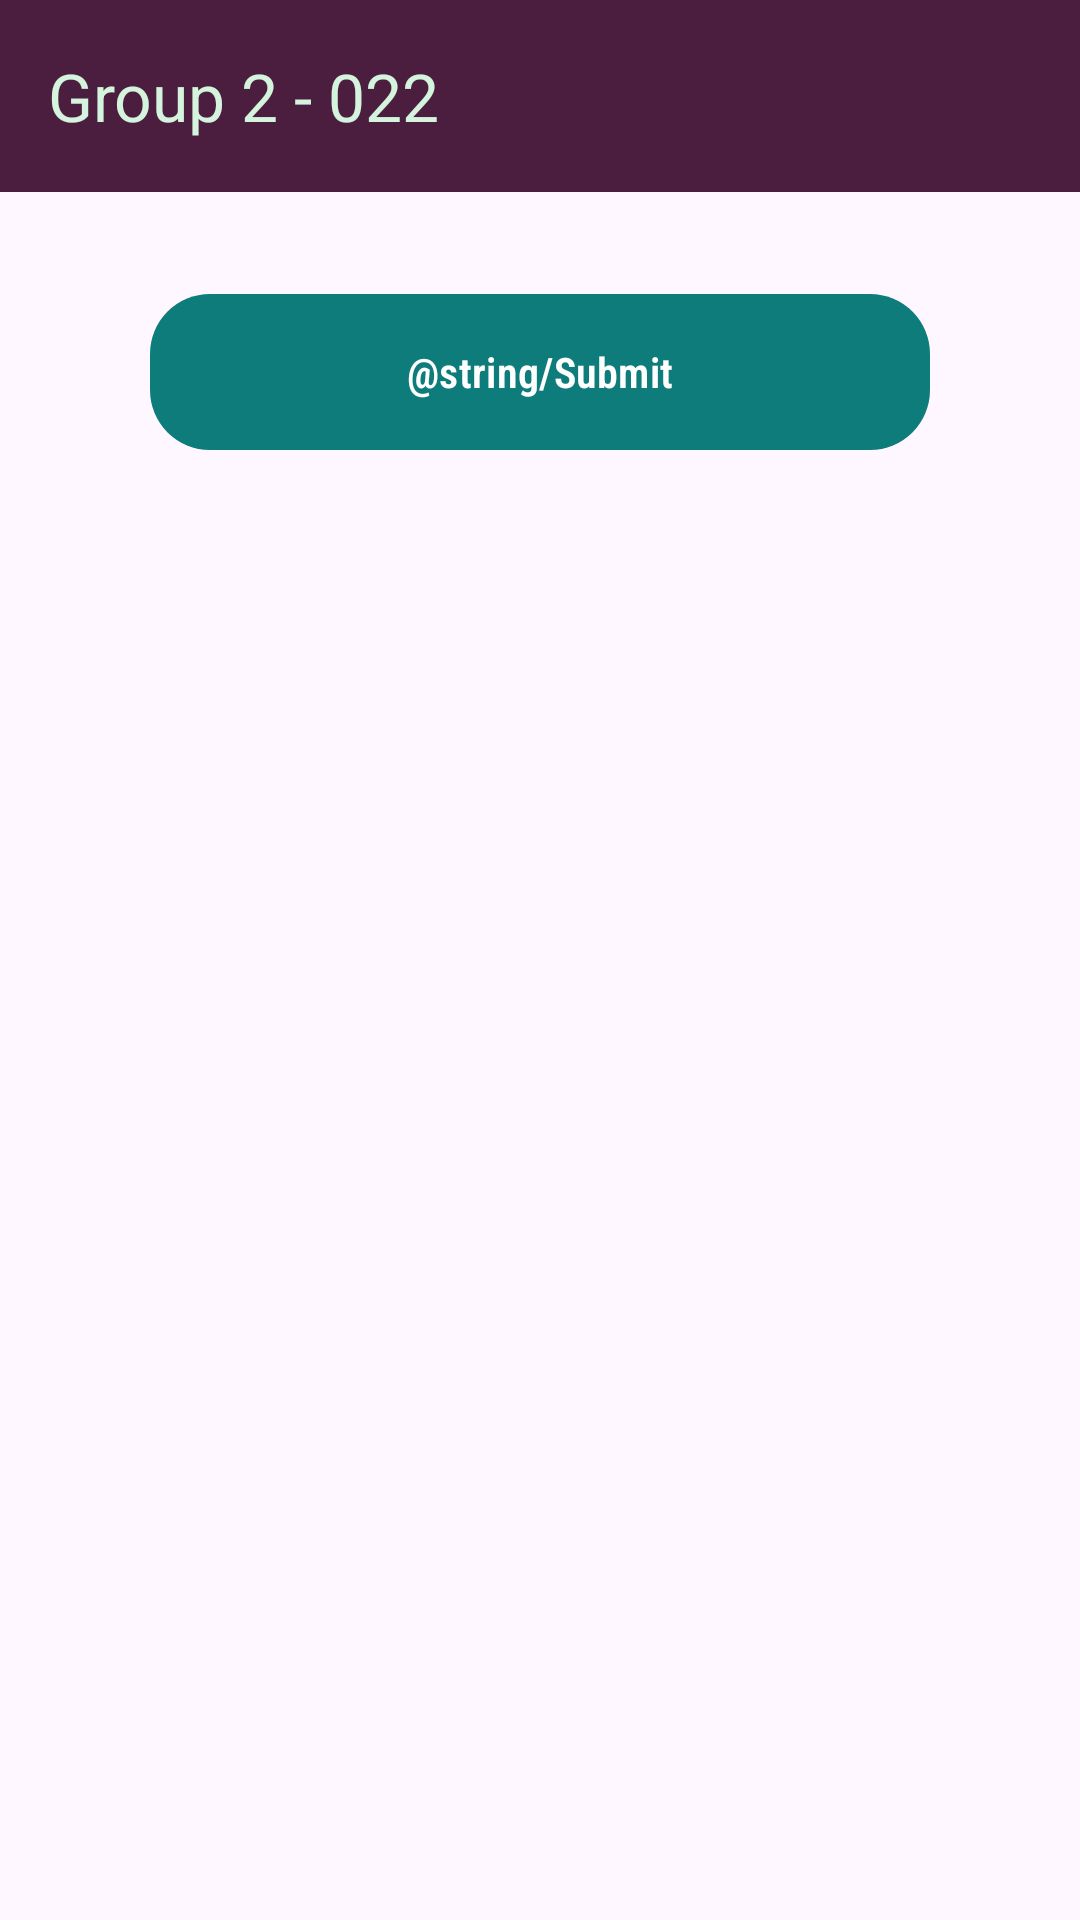

Layout XML and referenced resources for this Android screen:
<!-- AndroidManifest.xml: application theme Base.Theme.FinalProjectAndroid -->
<!-- res/layout/activity_questions.xml -->
<?xml version="1.0" encoding="utf-8"?>
<LinearLayout xmlns:android="http://schemas.android.com/apk/res/android"
    xmlns:app="http://schemas.android.com/apk/res-auto"
    xmlns:tools="http://schemas.android.com/tools"
    android:layout_width="match_parent"
    android:layout_height="match_parent"
    android:orientation="vertical"
    tools:context=".Trivia.QuestionsActivity">

    <androidx.appcompat.widget.Toolbar
        android:id="@+id/question_toolbar"
        android:layout_width="match_parent"
        android:layout_height="wrap_content"
        android:minHeight="?attr/actionBarSize"
        android:theme="@style/ToolbarTheme"
        app:layout_constraintEnd_toEndOf="parent"
        app:layout_constraintHorizontal_bias="0.0"
        app:layout_constraintStart_toStartOf="parent"
        app:layout_constraintTop_toTopOf="parent"
        app:title="Group 2 - 022"
        app:titleTextColor="@color/background"
        app:popupTheme="@style/toolBarPopUpTheme"
        />


    <androidx.core.widget.NestedScrollView
        android:layout_width="match_parent"
        android:layout_height="wrap_content">

        <LinearLayout
            android:id="@+id/newQuestionLayout"
            android:layout_width="match_parent"
            android:layout_height="match_parent"
            android:orientation="vertical">


            <androidx.recyclerview.widget.RecyclerView
                android:id="@+id/question_data"
                android:layout_width="match_parent"
                android:layout_height="match_parent"
                app:layoutManager="androidx.recyclerview.widget.LinearLayoutManager"
                app:layout_behavior="@string/appbar_scrolling_view_behavior"
                tools:listitem="@layout/trivia_question_layout" />

            <com.google.android.material.button.MaterialButton
                android:id="@+id/submit_result"
                android:layout_width="match_parent"
                android:layout_height="60dp"
                android:layout_marginLeft="50dp"
                android:layout_marginTop="30dp"
                android:layout_marginRight="50dp"
                android:contentDescription="Submit quiz result"
                android:focusable="true"
                android:importantForAccessibility="yes"
                android:text="@string/Submit"
                android:textSize="14dp"
                android:textStyle="bold"
                app:cornerRadius="20dp" />

        </LinearLayout>


    </androidx.core.widget.NestedScrollView>

</LinearLayout>
<!-- res/layout/trivia_question_layout.xml (included above) -->
<?xml version="1.0" encoding="utf-8"?>
<androidx.constraintlayout.widget.ConstraintLayout xmlns:android="http://schemas.android.com/apk/res/android"
    xmlns:app="http://schemas.android.com/apk/res-auto"
    xmlns:tools="http://schemas.android.com/tools"
    android:layout_width="match_parent"
    android:layout_height="wrap_content">

    <TextView
        android:id="@+id/questionTextView"
        android:layout_width="match_parent"
        android:layout_height="wrap_content"
        android:fontFamily="cursive"
        android:gravity="center"
        android:textSize="18sp"
        android:textStyle="bold"
        android:padding="16dp"
        app:layout_constraintTop_toTopOf="parent"
        app:layout_constraintBottom_toTopOf="@+id/answersRadioGroup" />

    <RadioGroup
        android:id="@+id/answersRadioGroup"
        android:layout_width="match_parent"
        android:layout_height="wrap_content"
        android:orientation="vertical"
        android:fontFamily="cursive"
        android:textSize="16sp"
        android:padding="16dp"
        app:layout_constraintTop_toBottomOf="@+id/questionTextView"
        app:layout_constraintBottom_toBottomOf="parent" />

</androidx.constraintlayout.widget.ConstraintLayout>
<!-- resources referenced by this layout -->
<resources>
  <color name="background">#D4F4DD</color>
  <style name="ToolbarTheme">
          <item name="titleTextAppearance">@style/ToolbarTheme.Title</item>
          <item name="android:background">@color/task_primary</item>
      </style>
  <style name="toolBarPopUpTheme" parent="Theme.AppCompat.Light">
          <item name="android:background">@color/background</item>
          <item name="android:textColor">@color/task_primary</item>
      </style>
  <style name="Base.Theme.FinalProjectAndroid" parent="Theme.Material3.DayNight.NoActionBar">
          
          
          <item name="colorPrimary">@color/primary</item>
  
          
          <item name="colorSecondary">@color/secondary</item>
  
          
          <item name="android:textColorPrimary">@color/text_primary</item>
  
          
          <item name="android:statusBarColor">@color/task_primary</item>
  
          
          <item name="android:textColorSecondary">@color/task_secondary</item>
  
          <item name="android:fontFamily">sans-serif-condensed-light</item>
  
          <item name="windowActionBar">false</item>
          <item name="windowNoTitle">true</item>
      </style>
  <style name="ToolbarTheme.Title" parent="ToolbarTheme">
          <item name="android:textColor">#FFFFFF</item>
          <item name="android:background">@color/task_primary</item>
      </style>
  <color name="task_primary">#4B1D3F</color>
  <color name="primary">#0E7C7B</color>
  <color name="secondary">#17BEBB</color>
  <color name="text_primary">#042524</color>
  <color name="task_secondary">#D62246</color>
</resources>
